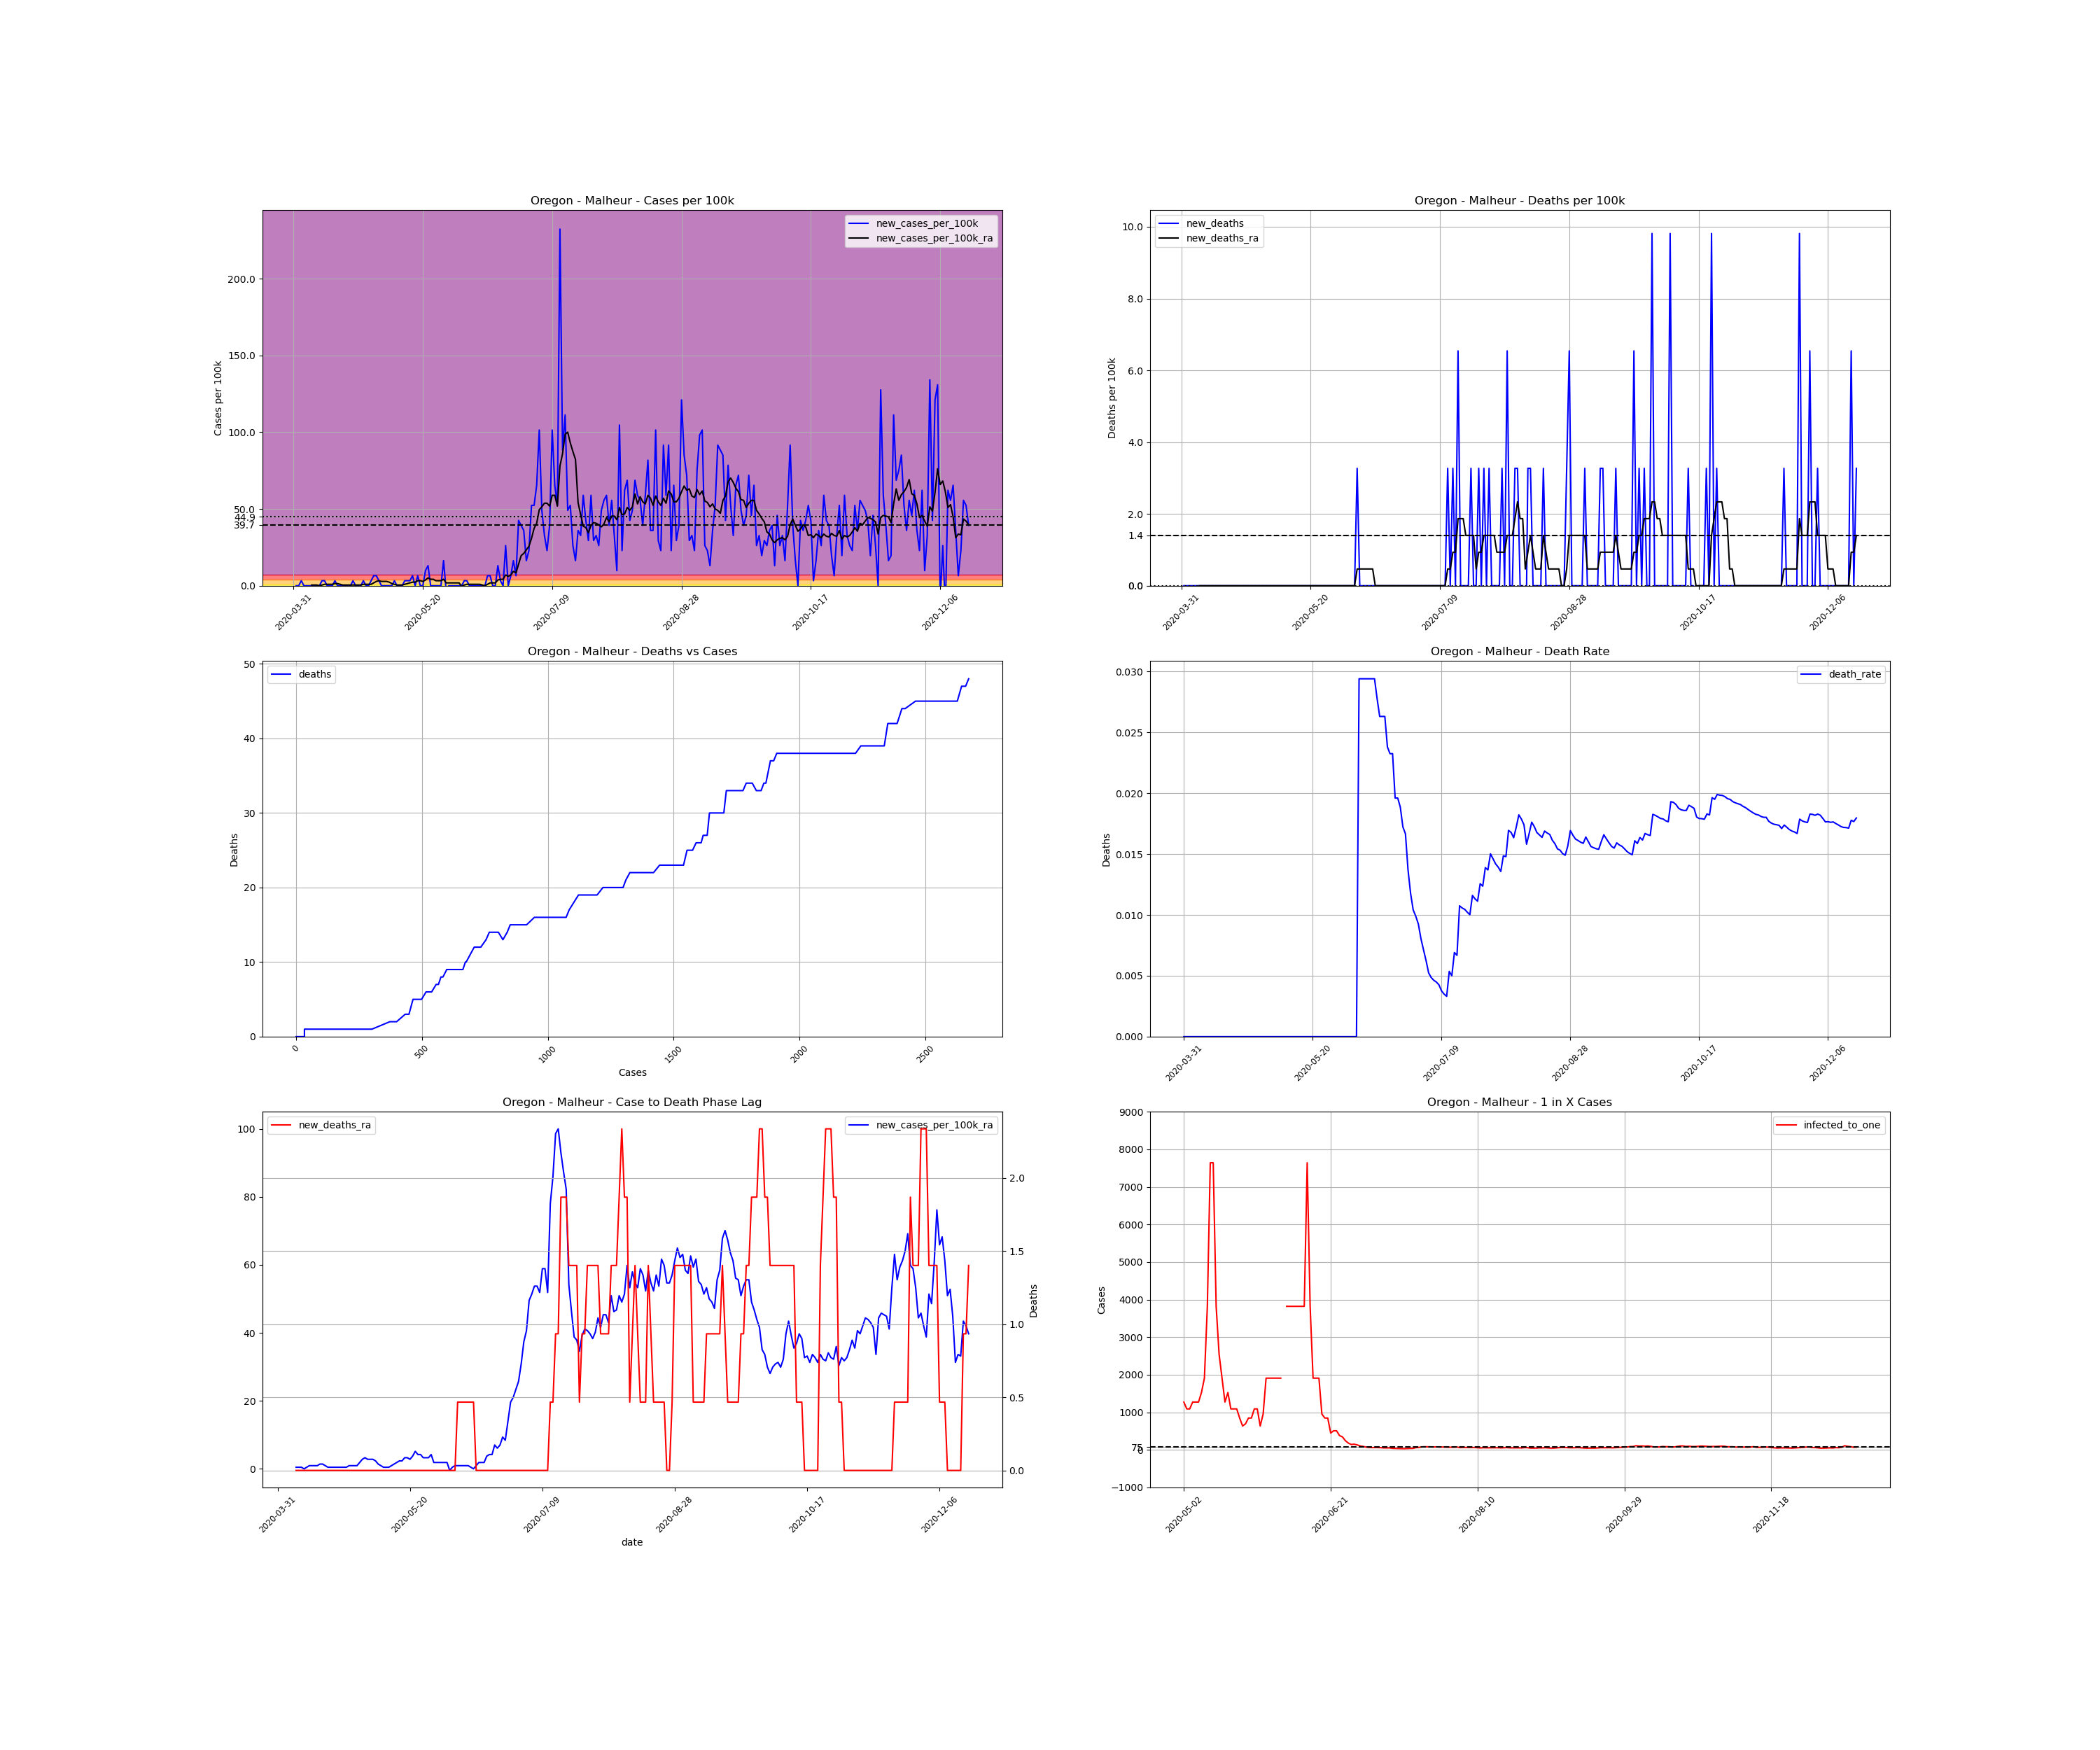

The table this chart was drawn from, first rows:
, date, county, state, fips, cases, deaths, COUNTY, STNAME, CTYNAME, POPESTIMATE2019, cases_per_100k, deaths_per_100k, death_rate, new_cases, new_cases_per_100k, new_deaths, new_cases_per_100k_ra, new_deaths_ra, active_cases, infected_to_one
572622, 2020-03-31, Malheur, Oregon, 41045, 1, 0.0, 45, Oregon, Malheur, 30571, 3.271, 0.0, 0.0, , , , , , , 
572623, 2020-04-01, Malheur, Oregon, 41045, 1, 0.0, 45, Oregon, Malheur, 30571, 3.271, 0.0, 0.0, 0.0, 0.0, 0.0, , , , 
572624, 2020-04-02, Malheur, Oregon, 41045, 1, 0.0, 45, Oregon, Malheur, 30571, 3.271, 0.0, 0.0, 0.0, 0.0, 0.0, , , , 
572625, 2020-04-03, Malheur, Oregon, 41045, 2, 0.0, 45, Oregon, Malheur, 30571, 6.542, 0.0, 0.0, 1.0, 3.271, 0.0, , , , 
572626, 2020-04-04, Malheur, Oregon, 41045, 2, 0.0, 45, Oregon, Malheur, 30571, 6.542, 0.0, 0.0, 0.0, 0.0, 0.0, , , , 
572627, 2020-04-05, Malheur, Oregon, 41045, 2, 0.0, 45, Oregon, Malheur, 30571, 6.542, 0.0, 0.0, 0.0, 0.0, 0.0, , , , 
572628, 2020-04-06, Malheur, Oregon, 41045, 2, 0.0, 45, Oregon, Malheur, 30571, 6.542, 0.0, 0.0, 0.0, 0.0, 0.0, , , , 
572629, 2020-04-07, Malheur, Oregon, 41045, 2, 0.0, 45, Oregon, Malheur, 30571, 6.542, 0.0, 0.0, 0.0, 0.0, 0.0, 0.4673, 0.0, , 
572630, 2020-04-08, Malheur, Oregon, 41045, 2, 0.0, 45, Oregon, Malheur, 30571, 6.542, 0.0, 0.0, 0.0, 0.0, 0.0, 0.4673, 0.0, 1.0, 7643
572631, 2020-04-09, Malheur, Oregon, 41045, 2, 0.0, 45, Oregon, Malheur, 30571, 6.542, 0.0, 0.0, 0.0, 0.0, 0.0, 0.4673, 0.0, 1.0, 7643
572632, 2020-04-10, Malheur, Oregon, 41045, 2, 0.0, 45, Oregon, Malheur, 30571, 6.542, 0.0, 0.0, 0.0, 0.0, 0.0, 0.0, 0.0, 1.0, 7643
572633, 2020-04-11, Malheur, Oregon, 41045, 3, 0.0, 45, Oregon, Malheur, 30571, 9.813, 0.0, 0.0, 1.0, 3.271, 0.0, 0.4673, 0.0, 1.0, 7643
572634, 2020-04-12, Malheur, Oregon, 41045, 4, 0.0, 45, Oregon, Malheur, 30571, 13.08, 0.0, 0.0, 1.0, 3.271, 0.0, 0.9346, 0.0, 2.0, 3821
572635, 2020-04-13, Malheur, Oregon, 41045, 4, 0.0, 45, Oregon, Malheur, 30571, 13.08, 0.0, 0.0, 0.0, 0.0, 0.0, 0.9346, 0.0, 2.0, 3821
572636, 2020-04-14, Malheur, Oregon, 41045, 4, 0.0, 45, Oregon, Malheur, 30571, 13.08, 0.0, 0.0, 0.0, 0.0, 0.0, 0.9346, 0.0, 2.0, 3821
572637, 2020-04-15, Malheur, Oregon, 41045, 4, 0.0, 45, Oregon, Malheur, 30571, 13.08, 0.0, 0.0, 0.0, 0.0, 0.0, 0.9346, 0.0, 2.0, 3821
572638, 2020-04-16, Malheur, Oregon, 41045, 5, 0.0, 45, Oregon, Malheur, 30571, 16.36, 0.0, 0.0, 1.0, 3.271, 0.0, 1.402, 0.0, 3.0, 2548
572639, 2020-04-17, Malheur, Oregon, 41045, 5, 0.0, 45, Oregon, Malheur, 30571, 16.36, 0.0, 0.0, 0.0, 0.0, 0.0, 1.402, 0.0, 3.0, 2548
572640, 2020-04-18, Malheur, Oregon, 41045, 5, 0.0, 45, Oregon, Malheur, 30571, 16.36, 0.0, 0.0, 0.0, 0.0, 0.0, 0.9346, 0.0, 3.0, 2548
572641, 2020-04-19, Malheur, Oregon, 41045, 5, 0.0, 45, Oregon, Malheur, 30571, 16.36, 0.0, 0.0, 0.0, 0.0, 0.0, 0.4673, 0.0, 2.0, 3821
572642, 2020-04-20, Malheur, Oregon, 41045, 5, 0.0, 45, Oregon, Malheur, 30571, 16.36, 0.0, 0.0, 0.0, 0.0, 0.0, 0.4673, 0.0, 1.0, 7643
572643, 2020-04-21, Malheur, Oregon, 41045, 5, 0.0, 45, Oregon, Malheur, 30571, 16.36, 0.0, 0.0, 0.0, 0.0, 0.0, 0.4673, 0.0, 1.0, 7643
572644, 2020-04-22, Malheur, Oregon, 41045, 5, 0.0, 45, Oregon, Malheur, 30571, 16.36, 0.0, 0.0, 0.0, 0.0, 0.0, 0.4673, 0.0, 1.0, 7643
572645, 2020-04-23, Malheur, Oregon, 41045, 6, 0.0, 45, Oregon, Malheur, 30571, 19.63, 0.0, 0.0, 1.0, 3.271, 0.0, 0.4673, 0.0, 2.0, 3821
572646, 2020-04-24, Malheur, Oregon, 41045, 6, 0.0, 45, Oregon, Malheur, 30571, 19.63, 0.0, 0.0, 0.0, 0.0, 0.0, 0.4673, 0.0, 1.0, 7643
572647, 2020-04-25, Malheur, Oregon, 41045, 6, 0.0, 45, Oregon, Malheur, 30571, 19.63, 0.0, 0.0, 0.0, 0.0, 0.0, 0.4673, 0.0, 1.0, 7643
572648, 2020-04-26, Malheur, Oregon, 41045, 6, 0.0, 45, Oregon, Malheur, 30571, 19.63, 0.0, 0.0, 0.0, 0.0, 0.0, 0.4673, 0.0, 1.0, 7643
572649, 2020-04-27, Malheur, Oregon, 41045, 7, 0.0, 45, Oregon, Malheur, 30571, 22.9, 0.0, 0.0, 1.0, 3.271, 0.0, 0.9346, 0.0, 2.0, 3821
572650, 2020-04-28, Malheur, Oregon, 41045, 7, 0.0, 45, Oregon, Malheur, 30571, 22.9, 0.0, 0.0, 0.0, 0.0, 0.0, 0.9346, 0.0, 2.0, 3821
572651, 2020-04-29, Malheur, Oregon, 41045, 7, 0.0, 45, Oregon, Malheur, 30571, 22.9, 0.0, 0.0, 0.0, 0.0, 0.0, 0.9346, 0.0, 2.0, 3821
572652, 2020-04-30, Malheur, Oregon, 41045, 8, 0.0, 45, Oregon, Malheur, 30571, 26.17, 0.0, 0.0, 1.0, 3.271, 0.0, 0.9346, 0.0, 3.0, 2548
572653, 2020-05-01, Malheur, Oregon, 41045, 10, 0.0, 45, Oregon, Malheur, 30571, 32.71, 0.0, 0.0, 2.0, 6.542, 0.0, 1.869, 0.0, 4.0, 1911
572654, 2020-05-02, Malheur, Oregon, 41045, 12, 0.0, 45, Oregon, Malheur, 30571, 39.25, 0.0, 0.0, 2.0, 6.542, 0.0, 2.804, 0.0, 6.0, 1274
572655, 2020-05-03, Malheur, Oregon, 41045, 13, 0.0, 45, Oregon, Malheur, 30571, 42.52, 0.0, 0.0, 1.0, 3.271, 0.0, 3.271, 0.0, 7.0, 1092
572656, 2020-05-04, Malheur, Oregon, 41045, 13, 0.0, 45, Oregon, Malheur, 30571, 42.52, 0.0, 0.0, 0.0, 0.0, 0.0, 2.804, 0.0, 7.0, 1092
572657, 2020-05-05, Malheur, Oregon, 41045, 13, 0.0, 45, Oregon, Malheur, 30571, 42.52, 0.0, 0.0, 0.0, 0.0, 0.0, 2.804, 0.0, 6.0, 1274
572658, 2020-05-06, Malheur, Oregon, 41045, 13, 0.0, 45, Oregon, Malheur, 30571, 42.52, 0.0, 0.0, 0.0, 0.0, 0.0, 2.804, 0.0, 6.0, 1274
572659, 2020-05-07, Malheur, Oregon, 41045, 13, 0.0, 45, Oregon, Malheur, 30571, 42.52, 0.0, 0.0, 0.0, 0.0, 0.0, 2.336, 0.0, 6.0, 1274
572660, 2020-05-08, Malheur, Oregon, 41045, 13, 0.0, 45, Oregon, Malheur, 30571, 42.52, 0.0, 0.0, 0.0, 0.0, 0.0, 1.402, 0.0, 5.0, 1529
572661, 2020-05-09, Malheur, Oregon, 41045, 14, 0.0, 45, Oregon, Malheur, 30571, 45.8, 0.0, 0.0, 1.0, 3.271, 0.0, 0.9346, 0.0, 4.0, 1911
572662, 2020-05-10, Malheur, Oregon, 41045, 14, 0.0, 45, Oregon, Malheur, 30571, 45.8, 0.0, 0.0, 0.0, 0.0, 0.0, 0.4673, 0.0, 2.0, 3821
572663, 2020-05-11, Malheur, Oregon, 41045, 14, 0.0, 45, Oregon, Malheur, 30571, 45.8, 0.0, 0.0, 0.0, 0.0, 0.0, 0.4673, 0.0, 1.0, 7643
572664, 2020-05-12, Malheur, Oregon, 41045, 14, 0.0, 45, Oregon, Malheur, 30571, 45.8, 0.0, 0.0, 0.0, 0.0, 0.0, 0.4673, 0.0, 1.0, 7643
572665, 2020-05-13, Malheur, Oregon, 41045, 15, 0.0, 45, Oregon, Malheur, 30571, 49.07, 0.0, 0.0, 1.0, 3.271, 0.0, 0.9346, 0.0, 2.0, 3821
572666, 2020-05-14, Malheur, Oregon, 41045, 16, 0.0, 45, Oregon, Malheur, 30571, 52.34, 0.0, 0.0, 1.0, 3.271, 0.0, 1.402, 0.0, 3.0, 2548
572667, 2020-05-15, Malheur, Oregon, 41045, 17, 0.0, 45, Oregon, Malheur, 30571, 55.61, 0.0, 0.0, 1.0, 3.271, 0.0, 1.869, 0.0, 4.0, 1911
572668, 2020-05-16, Malheur, Oregon, 41045, 19, 0.0, 45, Oregon, Malheur, 30571, 62.15, 0.0, 0.0, 2.0, 6.542, 0.0, 2.336, 0.0, 6.0, 1274
572669, 2020-05-17, Malheur, Oregon, 41045, 19, 0.0, 45, Oregon, Malheur, 30571, 62.15, 0.0, 0.0, 0.0, 0.0, 0.0, 2.336, 0.0, 5.0, 1529
572670, 2020-05-18, Malheur, Oregon, 41045, 21, 0.0, 45, Oregon, Malheur, 30571, 68.69, 0.0, 0.0, 2.0, 6.542, 0.0, 3.271, 0.0, 7.0, 1092
572671, 2020-05-19, Malheur, Oregon, 41045, 21, 0.0, 45, Oregon, Malheur, 30571, 68.69, 0.0, 0.0, 0.0, 0.0, 0.0, 3.271, 0.0, 7.0, 1092
572672, 2020-05-20, Malheur, Oregon, 41045, 21, 0.0, 45, Oregon, Malheur, 30571, 68.69, 0.0, 0.0, 0.0, 0.0, 0.0, 2.804, 0.0, 7.0, 1092
572673, 2020-05-21, Malheur, Oregon, 41045, 24, 0.0, 45, Oregon, Malheur, 30571, 78.51, 0.0, 0.0, 3.0, 9.813, 0.0, 3.738, 0.0, 9.0, 849.2
572674, 2020-05-22, Malheur, Oregon, 41045, 28, 0.0, 45, Oregon, Malheur, 30571, 91.59, 0.0, 0.0, 4.0, 13.08, 0.0, 5.14, 0.0, 12.0, 636.9
572675, 2020-05-23, Malheur, Oregon, 41045, 28, 0.0, 45, Oregon, Malheur, 30571, 91.59, 0.0, 0.0, 0.0, 0.0, 0.0, 4.206, 0.0, 11.0, 694.8
572676, 2020-05-24, Malheur, Oregon, 41045, 28, 0.0, 45, Oregon, Malheur, 30571, 91.59, 0.0, 0.0, 0.0, 0.0, 0.0, 4.206, 0.0, 9.0, 849.2
572677, 2020-05-25, Malheur, Oregon, 41045, 28, 0.0, 45, Oregon, Malheur, 30571, 91.59, 0.0, 0.0, 0.0, 0.0, 0.0, 3.271, 0.0, 9.0, 849.2
572678, 2020-05-26, Malheur, Oregon, 41045, 28, 0.0, 45, Oregon, Malheur, 30571, 91.59, 0.0, 0.0, 0.0, 0.0, 0.0, 3.271, 0.0, 7.0, 1092
572679, 2020-05-27, Malheur, Oregon, 41045, 28, 0.0, 45, Oregon, Malheur, 30571, 91.59, 0.0, 0.0, 0.0, 0.0, 0.0, 3.271, 0.0, 7.0, 1092
572680, 2020-05-28, Malheur, Oregon, 41045, 33, 0.0, 45, Oregon, Malheur, 30571, 107.9, 0.0, 0.0, 5.0, 16.36, 0.0, 4.206, 0.0, 12.0, 636.9
572681, 2020-05-29, Malheur, Oregon, 41045, 32, 0.0, 45, Oregon, Malheur, 30571, 104.7, 0.0, 0.0, -1.0, -3.271, 0.0, 1.869, 0.0, 8.0, 955.3
... 202 more rows
